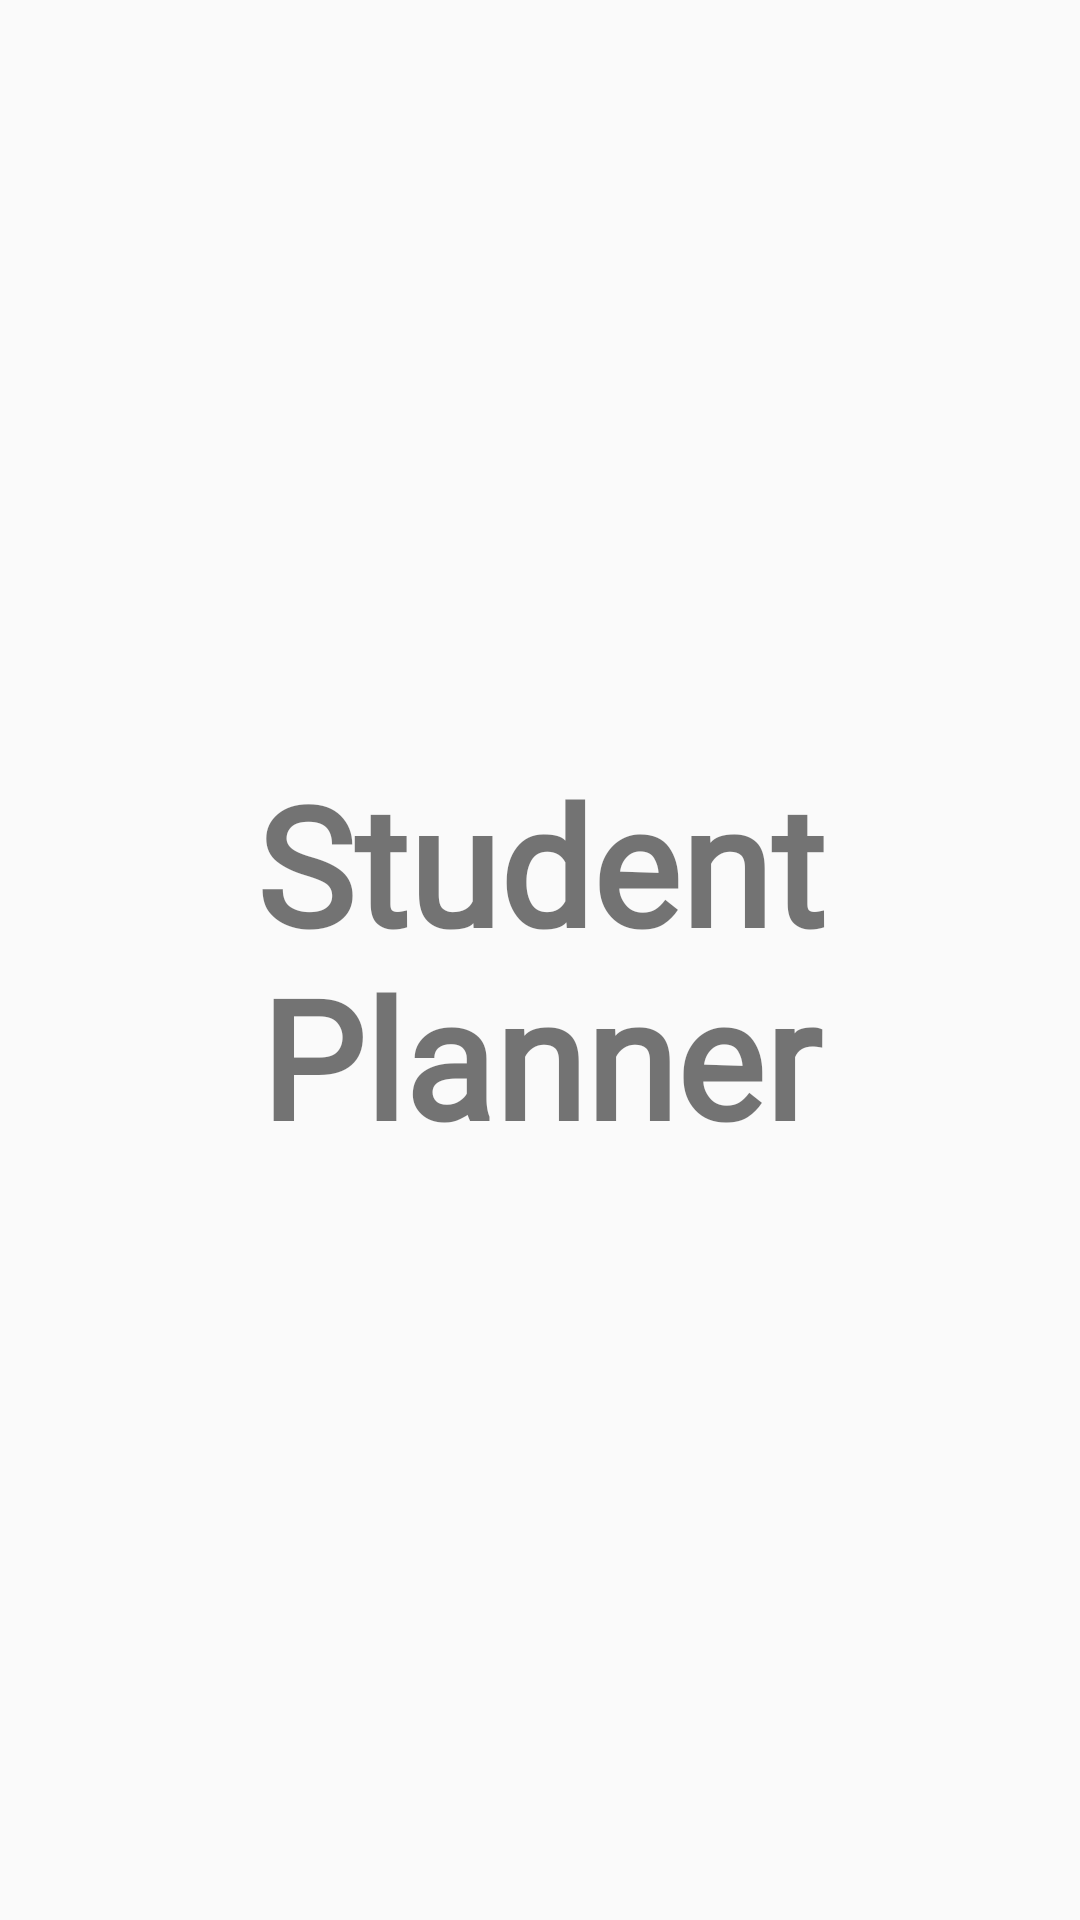

Write the Android layout XML for this screen, with the resource values it uses.
<!-- AndroidManifest.xml: application theme AppTheme -->
<!-- res/layout/activity_main.xml -->
<?xml version="1.0" encoding="utf-8"?>
<RelativeLayout xmlns:android="http://schemas.android.com/apk/res/android"
    xmlns:app="http://schemas.android.com/apk/res-auto"
    xmlns:tools="http://schemas.android.com/tools"
    android:layout_width="match_parent"
    android:background="@drawable/background"
    android:layout_height="match_parent"

    tools:context=".MainActivity">

    <ImageView
        android:id="@+id/iv_user"

        android:layout_width="225dp"
        android:layout_height="193dp"
        android:layout_alignParentTop="true"
        android:layout_centerHorizontal="true"
        android:layout_marginTop="106dp"
        android:src="@drawable/logoo" />

    <TextView
        android:layout_width="match_parent"
        android:layout_height="wrap_content"
        android:layout_centerInParent="true"
        android:fontFamily="@font/greatvibes_regular"
        android:gravity="center_horizontal"
        android:text="Student Planner"
        android:textSize="55sp"
        android:textStyle="bold"/>
</RelativeLayout>
<!-- resources referenced by this layout -->
<resources>
  <style name="AppTheme" parent="Theme.AppCompat.Light.NoActionBar">
          
          <item name="colorPrimary">@color/colorPrimary</item>
          <item name="colorPrimaryDark">@color/colorPrimaryDark</item>
          <item name="colorAccent">@color/colorAccent</item>
      <item name="android:windowFullscreen">true</item>
          <item name="windowNoTitle">true</item>
          <item name="windowActionBar">false</item>
      </style>
  <color name="colorPrimary">#00BCD4</color>
  <color name="colorPrimaryDark">#dddddd</color>
  <color name="colorAccent">#2196f1</color>
</resources>
